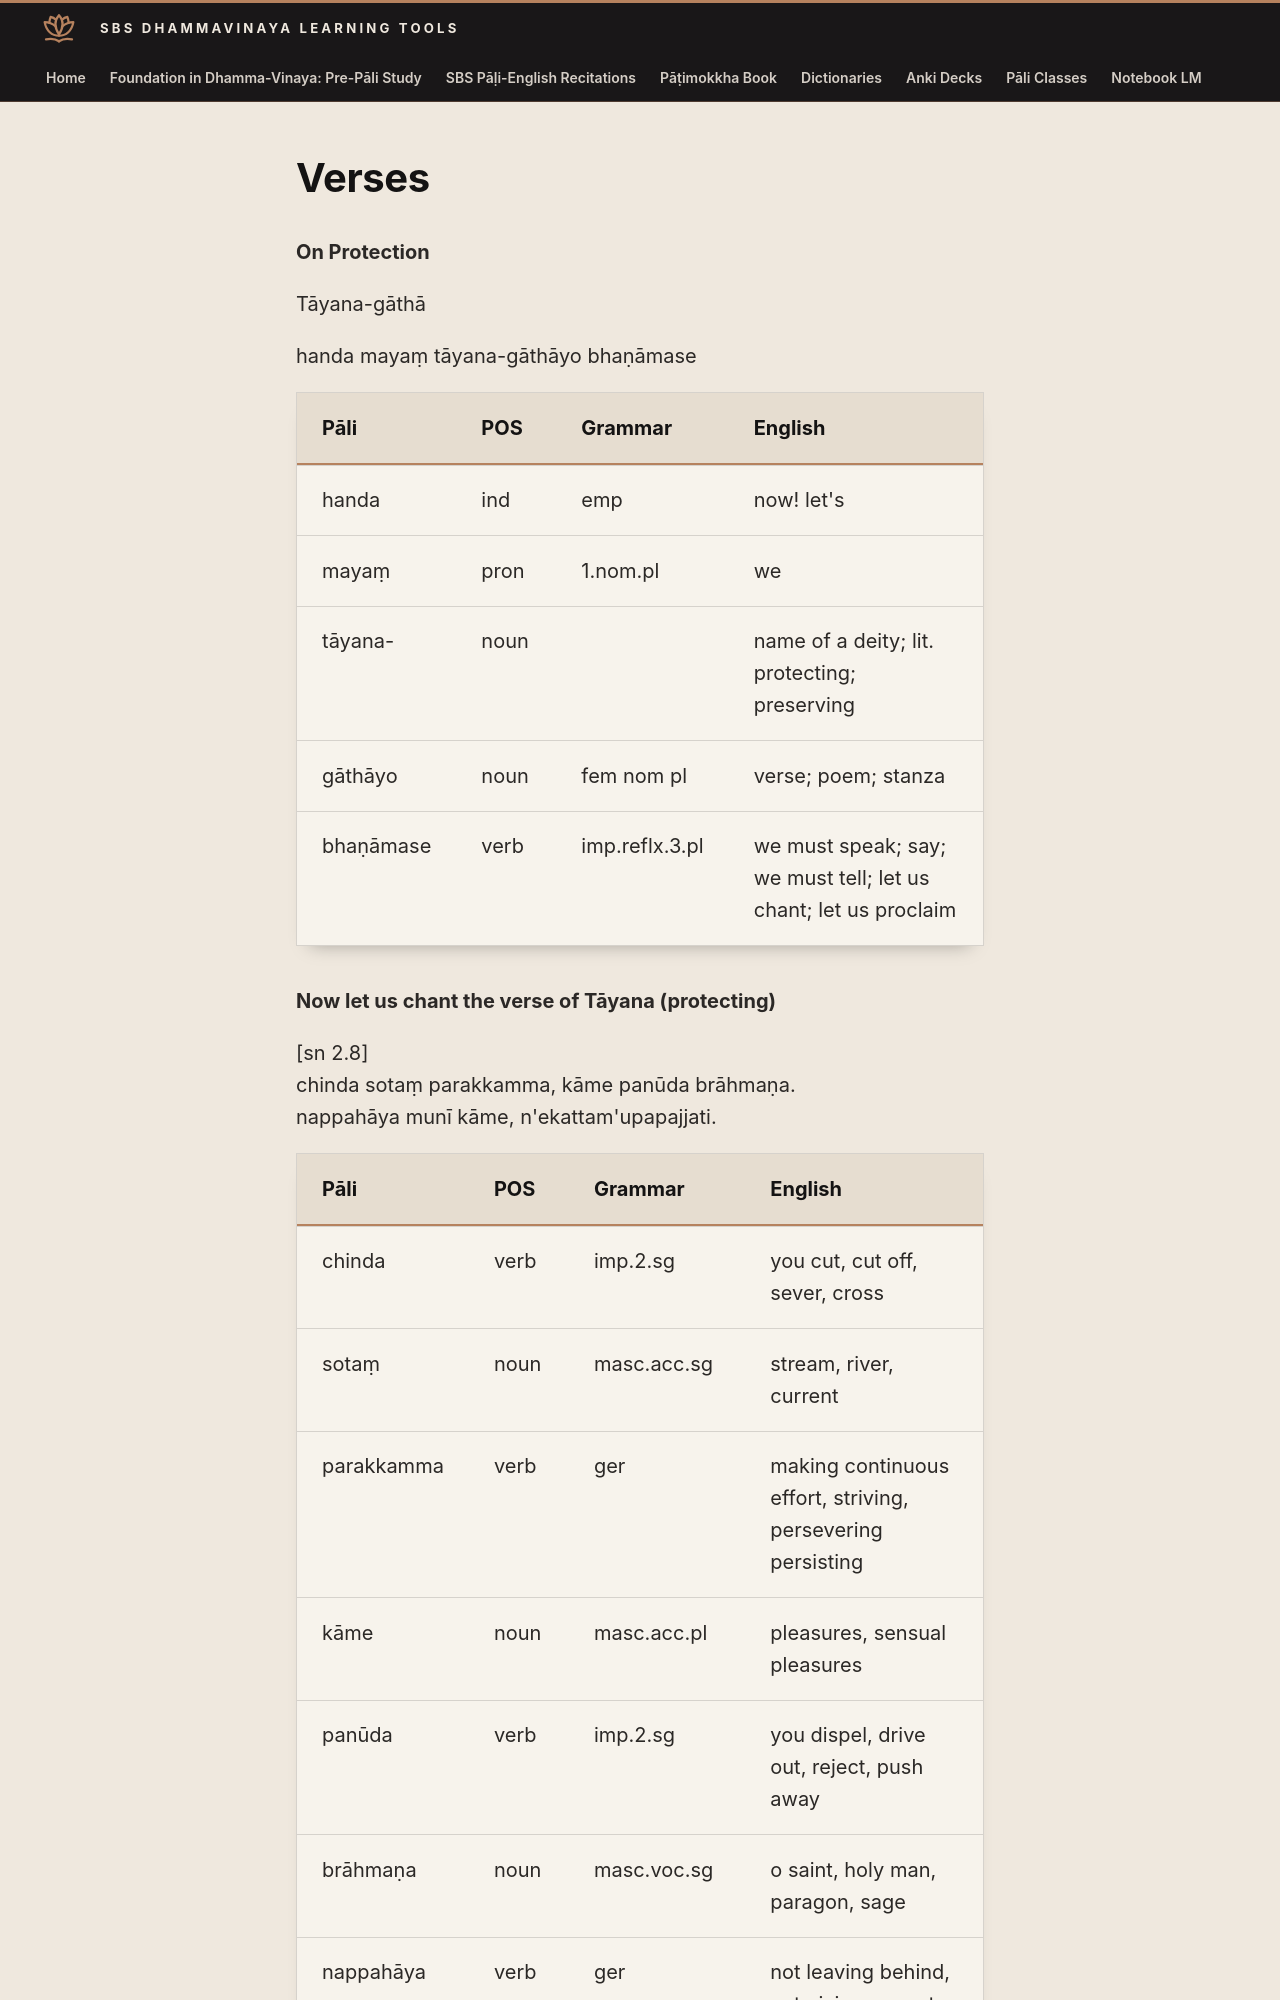

repository: sasanarakkha/study-tools · page: 6-pali-class/sbs-per-analysis/per-15-on-protection/index.html · generator: mkdocs

# Verses

**On Protection**

Tāyana-gāthā

handa mayaṃ tāyana-gāthāyo bhaṇāmase

| Pāli | POS | Grammar | English |
| --- | --- | --- | --- |
| handa | ind | emp | now! let's |
| mayaṃ | pron | 1.nom.pl | we |
| tāyana- | noun | | name of a deity; lit. protecting; preserving |
| gāthāyo | noun | fem nom pl | verse; poem; stanza |
| bhaṇāmase | verb | imp.reflx.3.pl | we must speak; say; we must tell; let us chant; let us proclaim |

**Now let us chant the verse of Tāyana (protecting)**

[sn 2.8]
chinda sotaṃ parakkamma, kāme panūda brāhmaṇa.
nappahāya munī kāme, n'ekattam'upapajjati.
